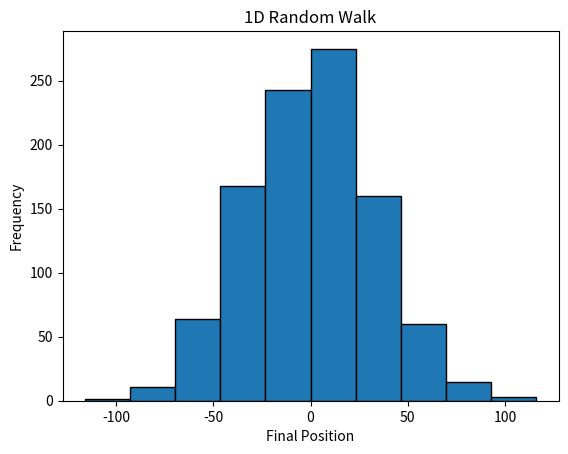
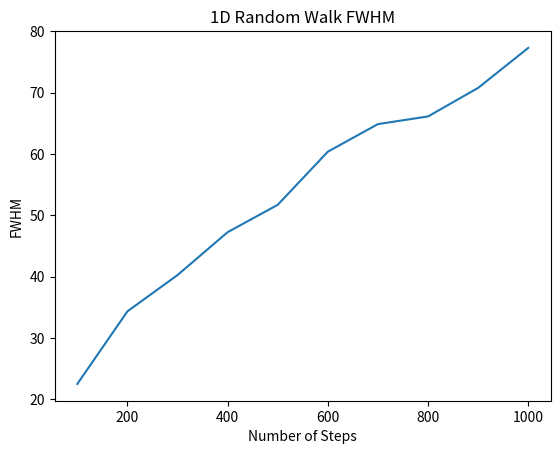
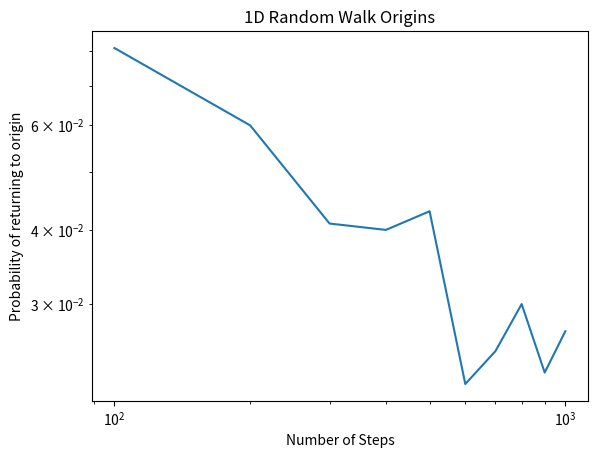
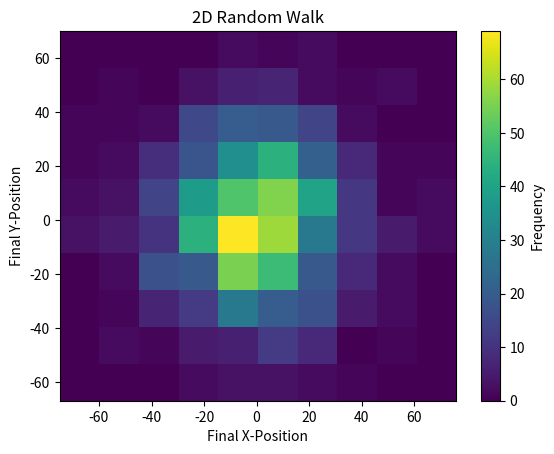
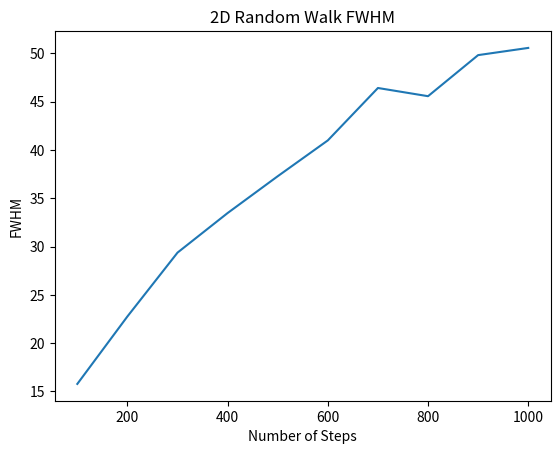
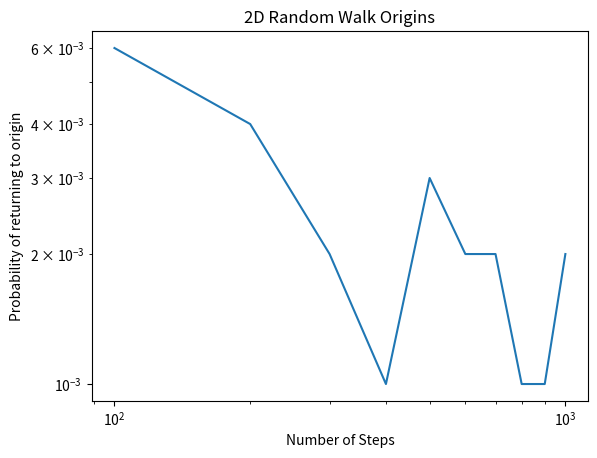
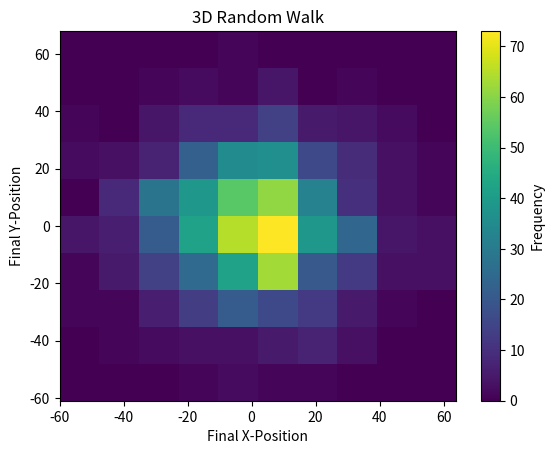
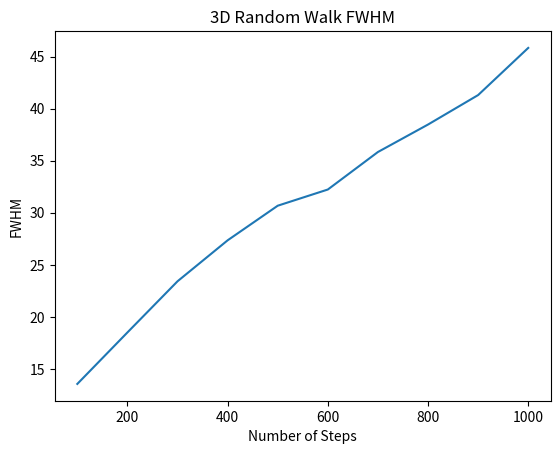
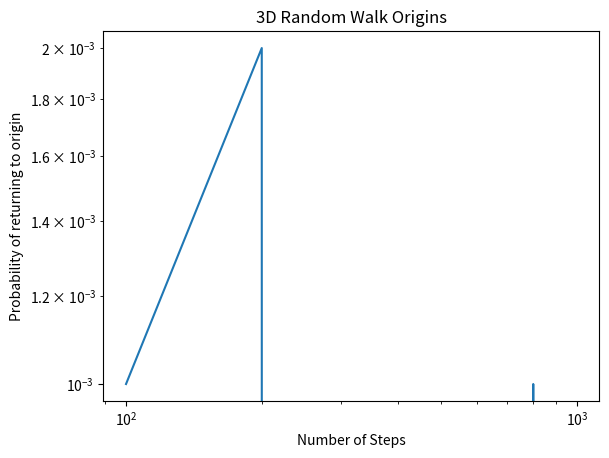

Reproduce these figures in Python, in order.
import random
import statistics

import matplotlib.pyplot as plt

n_walkers = 1000
n_steps = 1000
step_counts = list(range(100, n_steps + 1, 100))

## 1D Walk
fwhm_values = []
origin_probabilities = []
for current_steps in range(100, n_steps + 1, 100):
    distances = []
    for walkers in range(n_walkers):
        positions = [0]
        for i in range(current_steps):
            step = random.choice([-1, 1])
            new_position = positions[-1] + step
            positions.append(new_position)
        distances.append(positions[-1])
    fwhm_values.append(2.355 * statistics.stdev(distances))
    origin_probabilities.append(distances.count(0) / n_walkers)

plt.hist(distances, edgecolor="black")
plt.title("1D Random Walk")
plt.xlabel("Final Position")
plt.ylabel("Frequency")
plt.show()

plt.plot(step_counts, fwhm_values)
plt.title("1D Random Walk FWHM")
plt.xlabel("Number of Steps")
plt.ylabel("FWHM")
plt.show()

plt.plot(step_counts, origin_probabilities)
plt.xscale("log")
plt.yscale("log")
plt.title("1D Random Walk Origins")
plt.xlabel("Number of Steps")
plt.ylabel("Probability of returning to origin")
plt.show()


## 2D Walk
fwhm_x_values = []
origin_probabilities_2d = []
for current_steps in range(100, n_steps + 1, 100):
    final_x = []
    final_y = []
    for walkers in range(n_walkers):
        x_positions = [0]
        y_positions = [0]
        choices = [(1, 0), (-1, 0), (0, 1), (0, -1)]
        for i in range(current_steps):
            step_x, step_y = random.choice(choices)
            new_x = x_positions[-1] + step_x
            new_y = y_positions[-1] + step_y
            x_positions.append(new_x)
            y_positions.append(new_y)
        final_x.append(x_positions[-1])
        final_y.append(y_positions[-1])
    fwhm_x_values.append(2.355 * statistics.stdev(final_x))
    origin_count = 0
    for i in range(n_walkers):
        if final_x[i] == 0 and final_y[i] == 0:
            origin_count += 1
    origin_probabilities_2d.append(origin_count / n_walkers)

plt.hist2d(final_x, final_y)
cbar = plt.colorbar()
cbar.set_label("Frequency")
plt.title("2D Random Walk")
plt.xlabel("Final X-Position")
plt.ylabel("Final Y-Position")
plt.show()

plt.plot(step_counts, fwhm_x_values)
plt.title("2D Random Walk FWHM")
plt.xlabel("Number of Steps")
plt.ylabel("FWHM")
plt.show()

plt.plot(step_counts, origin_probabilities_2d)
plt.xscale("log")
plt.yscale("log")
plt.title("2D Random Walk Origins")
plt.xlabel("Number of Steps")
plt.ylabel("Probability of returning to origin")
plt.show()

## 3D Walk
fwhm_x_values = []
origin_probabilities_3d = []
for current_steps in range(100, n_steps + 1, 100):
    final_x = []
    final_y = []
    final_z = []
    for walkers in range(n_walkers):
        x_positions = [0]
        y_positions = [0]
        z_positions = [0]
        choices = [(1, 0, 0), (-1, 0, 0), (0, 1, 0), (0, -1, 0), (0, 0, 1), (0, 0, -1)]
        for i in range(current_steps):
            step_x, step_y, step_z = random.choice(choices)
            new_x = x_positions[-1] + step_x
            new_y = y_positions[-1] + step_y
            new_z = z_positions[-1] + step_z
            x_positions.append(new_x)
            y_positions.append(new_y)
            z_positions.append(new_z)
        final_x.append(x_positions[-1])
        final_y.append(y_positions[-1])
        final_z.append(z_positions[-1])
    fwhm_x_values.append(2.355 * statistics.stdev(final_x))
    origin_count = 0
    for i in range(n_walkers):
        if final_x[i] == 0 and final_y[i] == 0 and final_z[i] == 0:
            origin_count += 1
    origin_probabilities_3d.append(origin_count / n_walkers)

plt.hist2d(final_x, final_y)
cbar = plt.colorbar()
cbar.set_label("Frequency")
plt.title("3D Random Walk")
plt.xlabel("Final X-Position")
plt.ylabel("Final Y-Position")
plt.show()

plt.plot(step_counts, fwhm_x_values)
plt.title("3D Random Walk FWHM")
plt.xlabel("Number of Steps")
plt.ylabel("FWHM")
plt.show()

plt.plot(step_counts, origin_probabilities_3d)
plt.xscale("log")
plt.yscale("log")
plt.title("3D Random Walk Origins")
plt.xlabel("Number of Steps")
plt.ylabel("Probability of returning to origin")
plt.show()
